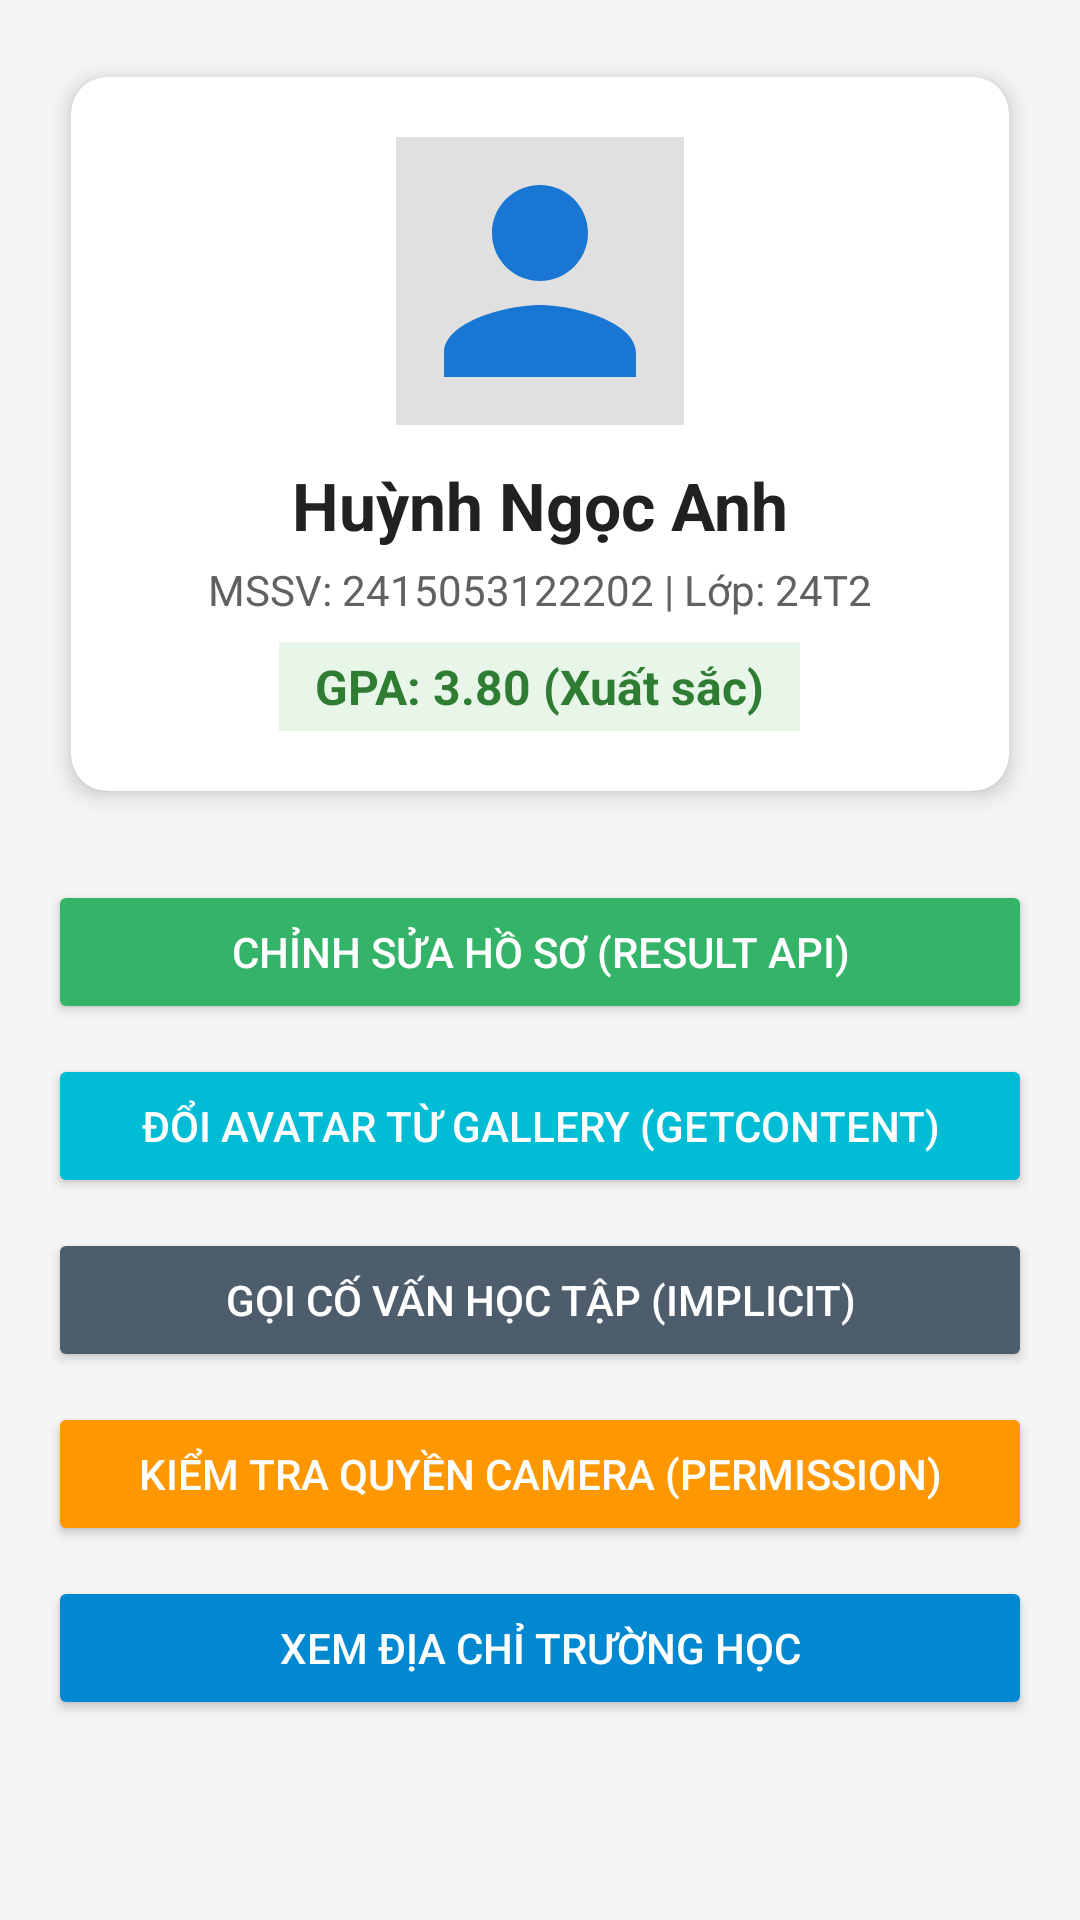

Here is an Android app screen rendered from its layout file. Give the layout XML and the strings, colors and styles it references.
<!-- AndroidManifest.xml: application theme Theme.StudentProfile_Lab3 -->
<!-- res/layout/activity_main.xml -->
<?xml version="1.0" encoding="utf-8"?>
<ScrollView xmlns:android="http://schemas.android.com/apk/res/android"
    xmlns:app="http://schemas.android.com/apk/res-auto"
    android:layout_width="match_parent"
    android:layout_height="match_parent"
    android:background="#F5F5F5"
    android:fillViewport="true">

    <LinearLayout
        android:layout_width="match_parent"
        android:layout_height="wrap_content"
        android:orientation="vertical"
        android:padding="16dp">

        
        <androidx.cardview.widget.CardView
            android:layout_width="match_parent"
            android:layout_height="wrap_content"
            android:layout_marginBottom="20dp"
            app:cardCornerRadius="12dp"
            app:cardElevation="4dp"
            app:cardUseCompatPadding="true">

            <LinearLayout
                android:layout_width="match_parent"
                android:layout_height="wrap_content"
                android:gravity="center"
                android:orientation="vertical"
                android:padding="20dp">

                <ImageView
                    android:id="@+id/imgAvatar"
                    android:layout_width="96dp"
                    android:layout_height="96dp"
                    android:layout_marginBottom="12dp"
                    android:background="#E0E0E0"
                    android:contentDescription="Avatar"
                    android:scaleType="centerCrop"
                    android:src="@drawable/ic_avatar_placeholder" />

                <TextView
                    android:id="@+id/tvName"
                    android:layout_width="wrap_content"
                    android:layout_height="wrap_content"
                    android:text="Huỳnh Ngọc Anh"
                    android:textColor="#212121"
                    android:textSize="22sp"
                    android:textStyle="bold" />

                <TextView
                    android:id="@+id/tvDetails"
                    android:layout_width="wrap_content"
                    android:layout_height="wrap_content"
                    android:layout_marginTop="4dp"
                    android:text="MSSV: 2415053122202 | Lớp: 24T2"
                    android:textColor="#616161"
                    android:textSize="14sp" />

                <TextView
                    android:id="@+id/tvGpaBadge"
                    android:layout_width="wrap_content"
                    android:layout_height="wrap_content"
                    android:layout_marginTop="8dp"
                    android:background="#E8F5E9"
                    android:paddingHorizontal="12dp"
                    android:paddingVertical="4dp"
                    android:text="GPA: 3.80 (Xuất sắc)"
                    android:textColor="#2E7D32"
                    android:textSize="16sp"
                    android:textStyle="bold" />
            </LinearLayout>
        </androidx.cardview.widget.CardView>

        
        <Button
            android:id="@+id/btnEditProfile"
            android:layout_width="match_parent"
            android:layout_height="wrap_content"
            android:layout_marginBottom="10dp"
            android:backgroundTint="#34B469"
            android:text="Chỉnh Sửa Hồ Sơ (Result API)"
            android:textColor="#FFFFFF" />

        <Button
            android:id="@+id/btnChangeAvatar"
            android:layout_width="match_parent"
            android:layout_height="wrap_content"
            android:layout_marginBottom="10dp"
            android:backgroundTint="#00BCD4"
            android:text="Đổi Avatar từ Gallery (GetContent)"
            android:textColor="#FFFFFF" />

        <Button
            android:id="@+id/btnCallHotline"
            android:layout_width="match_parent"
            android:layout_height="wrap_content"
            android:layout_marginBottom="10dp"
            android:backgroundTint="#4E5D6C"
            android:text="Gọi Cố Vấn Học Tập (Implicit)"
            android:textColor="#FFFFFF" />

        <Button
            android:id="@+id/btnRequestCamera"
            android:layout_width="match_parent"
            android:layout_height="wrap_content"
            android:layout_marginBottom="10dp"
            android:backgroundTint="#FF9800"
            android:text="Kiểm Tra Quyền Camera (Permission)"
            android:textColor="#FFFFFF" />

        
        <Button
            android:id="@+id/btnOpenMap"
            android:layout_width="match_parent"
            android:layout_height="wrap_content"
            android:backgroundTint="#0288D1"
            android:text="Xem Địa Chỉ Trường Học"
            android:textColor="#FFFFFF" />

    </LinearLayout>
</ScrollView>
<!-- resources referenced by this layout -->
<resources>
  <!-- drawable ic_avatar_placeholder (drawable) -->
  <vector xmlns:android="http://schemas.android.com/apk/res/android"
      android:width="96dp"
      android:height="96dp"
      android:viewportWidth="24"
      android:viewportHeight="24">
    <path
        android:fillColor="#1976D2"
        android:pathData="M12,12c2.21,0 4,-1.79 4,-4s-1.79,-4 -4,-4 -4,1.79 -4,4 1.79,4 4,4zM12,14c-2.67,0 -8,1.34 -8,4v2h16v-2c0,-2.66 -5.33,-4 -8,-4z"/>
  </vector>
  <style name="Theme.StudentProfile_Lab3" parent="Base.Theme.StudentProfile_Lab3" />
  <style name="Base.Theme.StudentProfile_Lab3" parent="Theme.Material3.DayNight.NoActionBar">
          
          
      </style>
</resources>
